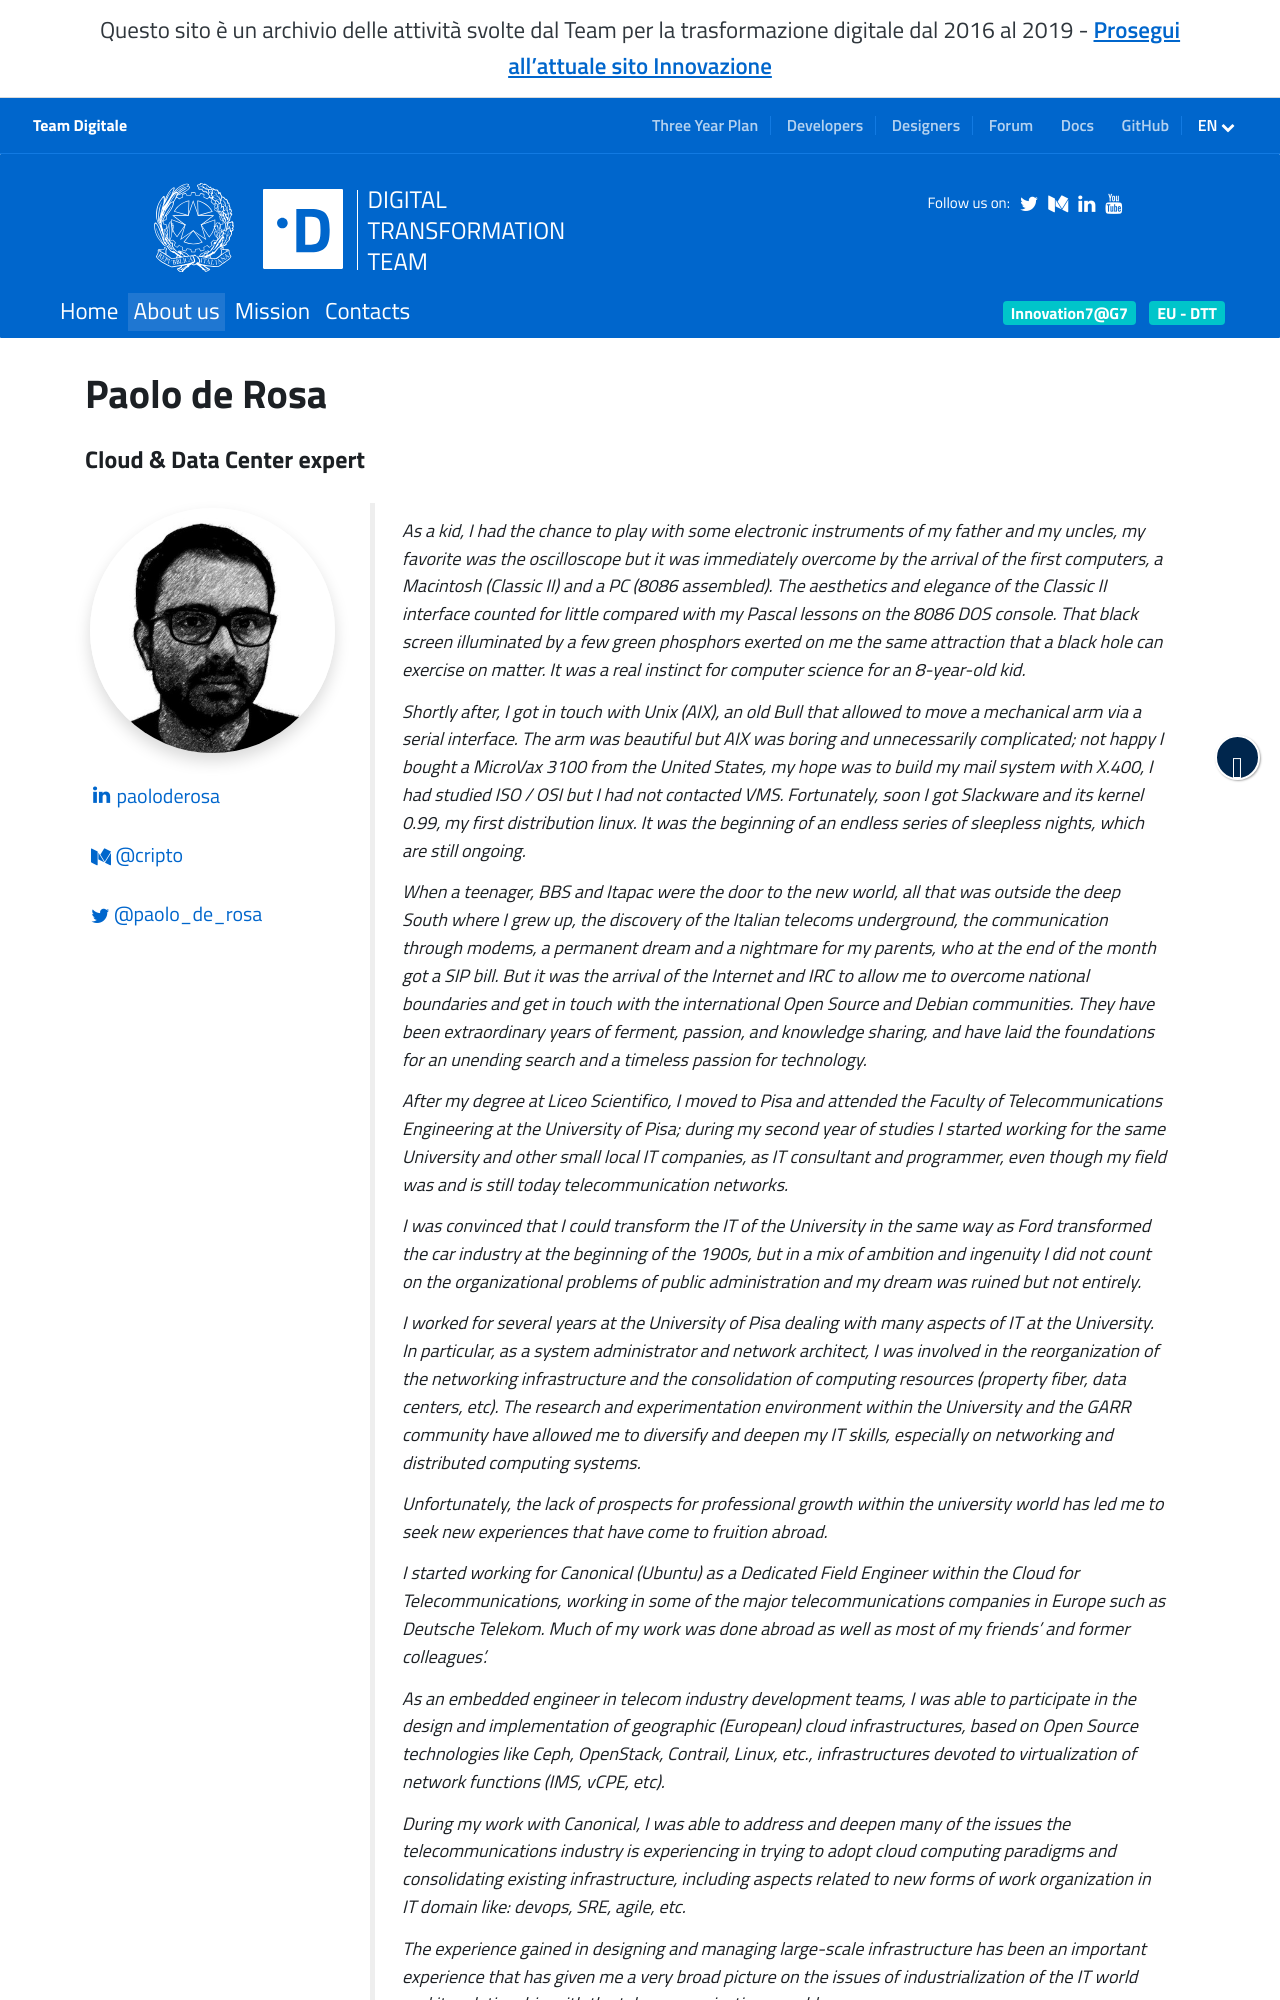

repository: teamdigitale/teamdigitale.governo.it · page: en/people/paolo-de-rosa.html · generator: jekyll

---
title: Paolo de Rosa
lang: en
permalink: /en/people/paolo-de-rosa.html
layout: people
role: Cloud & Data Center expert
ref: paolo-de-rosa
parent_ref: team
twitter_user: paolo_de_rosa 
linkedin_url: https://www.linkedin.com/in/paoloderosa/
medium_user: cripto
start_date: October 23, 2017
period_provided: until December 31, 2019
annual_compensation: € 80.000
approved_by_court: The act of appointment is being registered at the Court of Auditors
---

As a kid, I had the chance to play with some electronic instruments of my
father and my uncles, my favorite was the oscilloscope but it was immediately
overcome by the arrival of the first computers, a Macintosh (Classic II) and a
PC (8086 assembled).  The aesthetics and elegance of the Classic II interface
counted for little compared with my Pascal lessons on the 8086 DOS console.
That black screen illuminated by a few green phosphors exerted on me the same
attraction that a black hole can exercise on matter. It was a real instinct for
computer science for an 8-year-old kid.

Shortly after, I got in touch with Unix (AIX), an old Bull that allowed to move
a mechanical arm via a serial interface. The arm was beautiful but AIX was
boring and unnecessarily complicated; not happy I bought a MicroVax 3100 from
the United States, my hope was to build my mail system with X.400, I had
studied ISO / OSI but I had not contacted VMS. Fortunately, soon I got
Slackware and its kernel 0.99, my first distribution linux. It was the
beginning of an endless series of sleepless nights, which are still ongoing.


When a teenager, BBS and Itapac were the door to the new world, all that was
outside the deep South where I grew up, the discovery of the Italian telecoms
underground, the communication  through modems, a permanent dream and a
nightmare for my parents, who at the end of the month got a SIP bill. But it
was the arrival of the Internet and IRC to allow me to overcome national
boundaries and get in touch with the international Open Source and Debian
communities. They have been extraordinary years of ferment, passion, and
knowledge sharing, and have laid the foundations for an unending search and a
timeless passion for technology.

After my degree at Liceo Scientifico, I moved to Pisa and attended the Faculty
of Telecommunications Engineering at the University of Pisa; during my second
year of studies I started working for the same University and other small local
IT companies, as IT consultant and programmer, even though my field was  and is
still today telecommunication networks.

I was convinced that I could transform the IT of the University in the same way
as Ford transformed the car industry at the beginning of the 1900s, but in a
mix of ambition and ingenuity I did not count on the organizational problems of
public administration and my dream  was ruined but not entirely.

I worked for several years at the University of Pisa dealing with many aspects
of IT at the University. In particular, as a system administrator and network
architect, I was involved in the reorganization of the networking
infrastructure and the consolidation of computing resources (property fiber,
data centers, etc). The research and experimentation environment within the
University and the GARR community have allowed me to diversify and deepen my IT
skills, especially on networking and distributed computing systems.

Unfortunately, the lack of prospects for professional growth within the
university world has led me to seek new experiences that have come to fruition
abroad.

I started working for Canonical (Ubuntu) as a Dedicated Field Engineer within
the Cloud for Telecommunications, working in some of the major
telecommunications companies in Europe such as Deutsche Telekom. Much of my
work was done abroad as well as most of my friends’ and former colleagues’.
